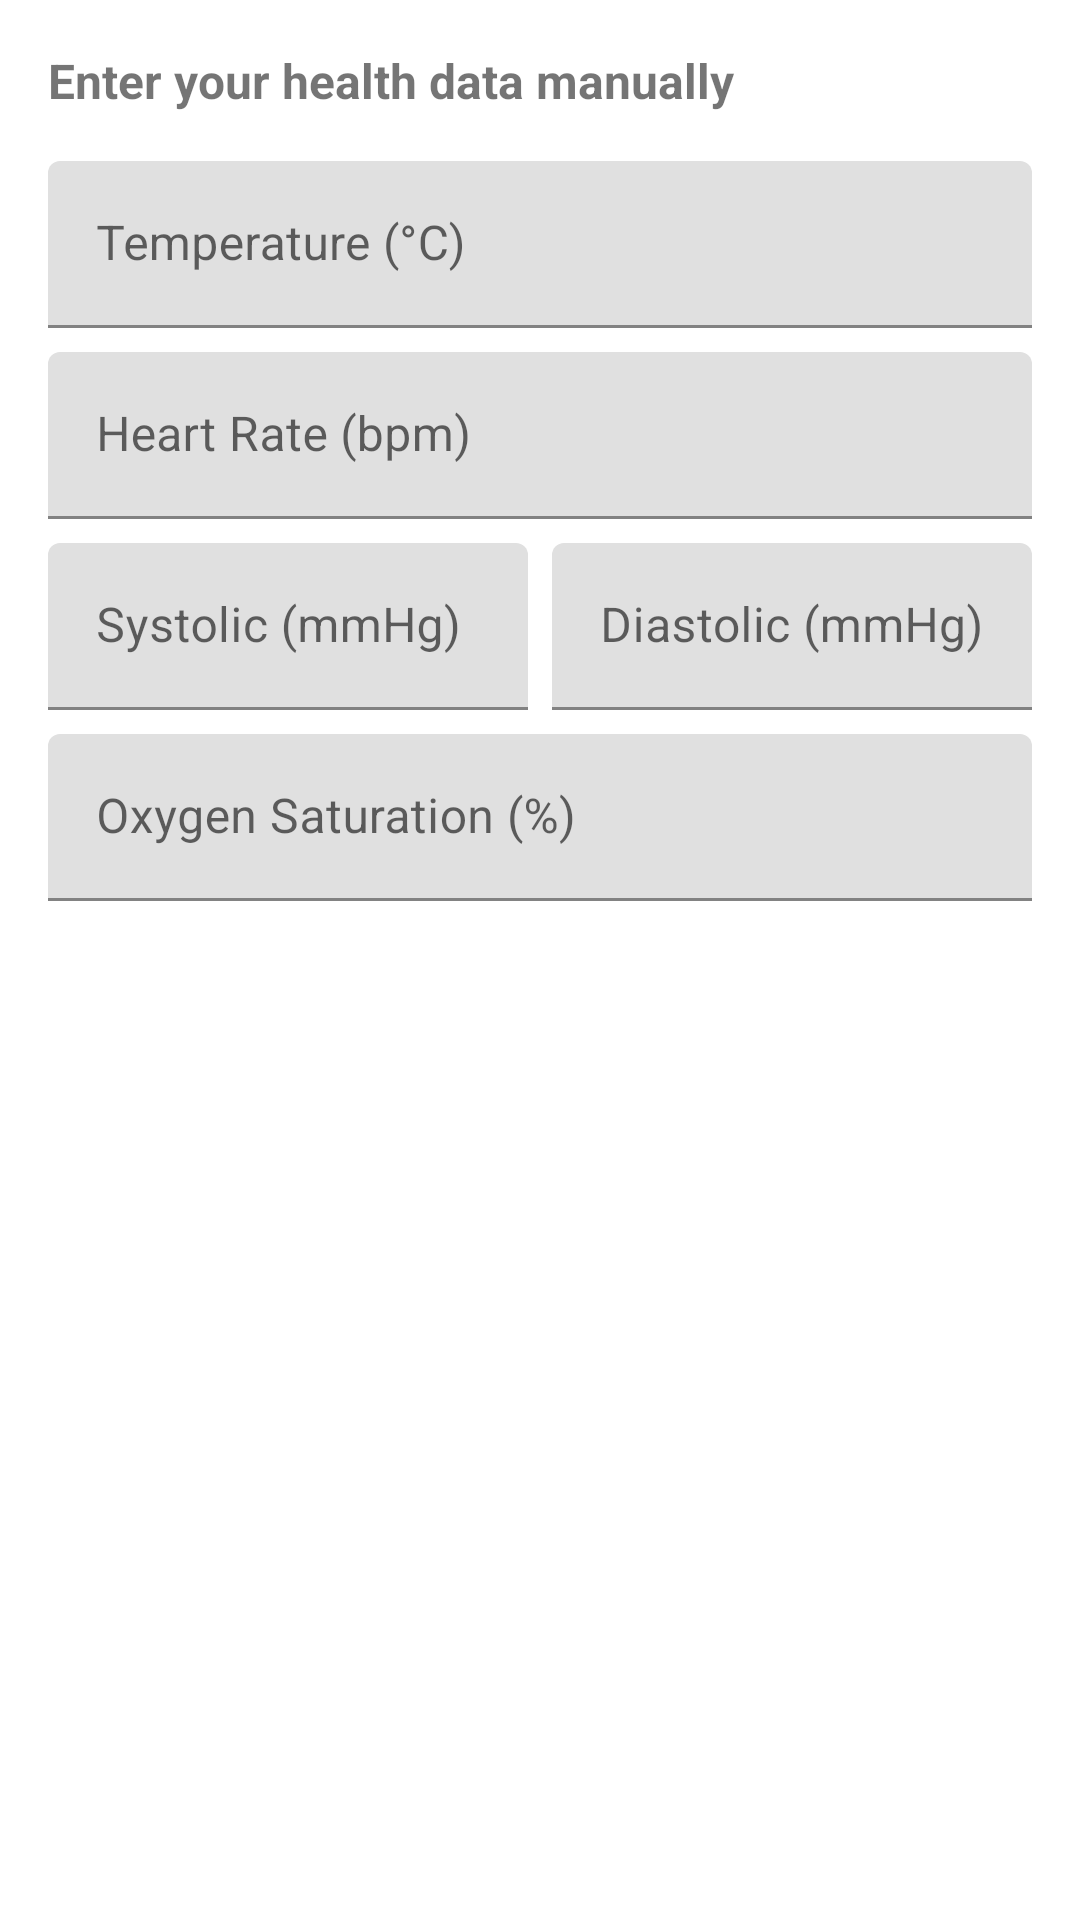

The Android layout XML behind this screen, and the referenced resources:
<!-- AndroidManifest.xml: application theme AppTheme -->
<!-- res/layout/dialog_manual_input.xml -->
<?xml version="1.0" encoding="utf-8"?>
<LinearLayout
    xmlns:android="http://schemas.android.com/apk/res/android"
    android:layout_width="match_parent"
    android:layout_height="wrap_content"
    android:orientation="vertical"
    android:padding="16dp">

    <TextView
        android:layout_width="match_parent"
        android:layout_height="wrap_content"
        android:text="Enter your health data manually"
        android:textSize="16sp"
        android:textStyle="bold"
        android:layout_marginBottom="16dp"/>

    <com.google.android.material.textfield.TextInputLayout
        android:layout_width="match_parent"
        android:layout_height="wrap_content"
        android:layout_marginBottom="8dp">

        <EditText
            android:id="@+id/temperatureInput"
            android:layout_width="match_parent"
            android:layout_height="wrap_content"
            android:hint="Temperature (°C)"
            android:inputType="numberDecimal"
            android:maxLines="1"/>
    </com.google.android.material.textfield.TextInputLayout>

    <com.google.android.material.textfield.TextInputLayout
        android:layout_width="match_parent"
        android:layout_height="wrap_content"
        android:layout_marginBottom="8dp">

        <EditText
            android:id="@+id/heartRateInput"
            android:layout_width="match_parent"
            android:layout_height="wrap_content"
            android:hint="Heart Rate (bpm)"
            android:inputType="number"
            android:maxLines="1"/>
    </com.google.android.material.textfield.TextInputLayout>

    <LinearLayout
        android:layout_width="match_parent"
        android:layout_height="wrap_content"
        android:orientation="horizontal"
        android:layout_marginBottom="8dp">

        <com.google.android.material.textfield.TextInputLayout
            android:layout_width="0dp"
            android:layout_height="wrap_content"
            android:layout_weight="1"
            android:layout_marginEnd="4dp">

            <EditText
                android:id="@+id/systolicInput"
                android:layout_width="match_parent"
                android:layout_height="wrap_content"
                android:hint="Systolic (mmHg)"
                android:inputType="number"
                android:maxLines="1"/>
        </com.google.android.material.textfield.TextInputLayout>

        <com.google.android.material.textfield.TextInputLayout
            android:layout_width="0dp"
            android:layout_height="wrap_content"
            android:layout_weight="1"
            android:layout_marginStart="4dp">

            <EditText
                android:id="@+id/diastolicInput"
                android:layout_width="match_parent"
                android:layout_height="wrap_content"
                android:hint="Diastolic (mmHg)"
                android:inputType="number"
                android:maxLines="1"/>
        </com.google.android.material.textfield.TextInputLayout>
    </LinearLayout>

    <com.google.android.material.textfield.TextInputLayout
        android:layout_width="match_parent"
        android:layout_height="wrap_content">

        <EditText
            android:id="@+id/oxygenInput"
            android:layout_width="match_parent"
            android:layout_height="wrap_content"
            android:hint="Oxygen Saturation (%)"
            android:inputType="number"
            android:maxLines="1"/>
    </com.google.android.material.textfield.TextInputLayout>
</LinearLayout>
<!-- resources referenced by this layout -->
<resources>
  <style name="AppTheme" parent="Theme.MaterialComponents.Light.NoActionBar">
          
          <item name="colorPrimary">@color/main_dark</item>
          <item name="colorPrimaryDark">@color/main_dark</item>
          <item name="colorAccent">@color/main_dark</item>
      </style>
  <color name="main_dark">#162B44</color>
</resources>
